Run: headless pygame with SDL's dummy video driver; simulated clock (each Clock.tick advances the game by its frame time, no real sleeping); random seed 0; keys injected as events and as key.get_pressed() state; no mouse input; restart key C tapped at the start of phases 3 and 4.
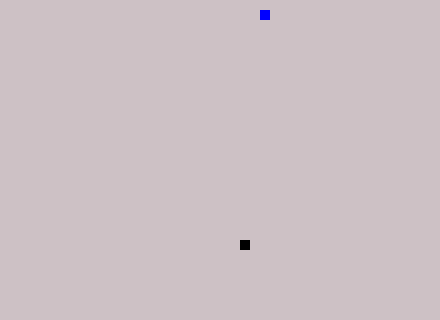
Frame 1 of 4 · flips 1–60 · no input
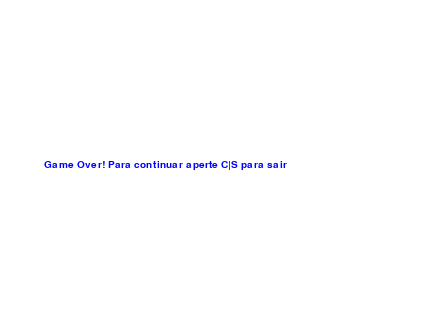
Frame 2 of 4 · flips 61–180 · tapped SPACE, RETURN · held RIGHT (→), D
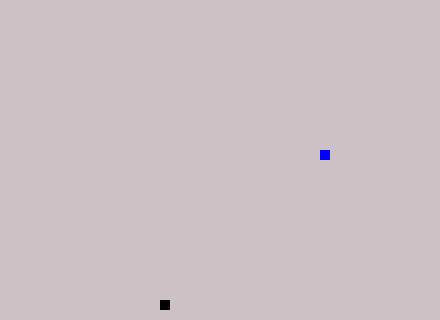
Frame 3 of 4 · flips 181–300 · tapped C · held DOWN (↓), S
Frame 4 of 4 · flips 301–420 · tapped C · held LEFT (←), A, UP (↑), W · screen same as frame 2, image omitted

The pygame program that drew these frames:

import pygame

#Para sortear uma posição ateatória para a Snake começar. 
from random import randrange

#Códigos para cores
branco = (255,255,255)
preto = (0,0,0)
vermelho = (255,0,0)
verde = (0,255,0)
azul = (0,0,255)
cinza = (205,193,197)

#Testando Pygame
try:
    pygame.init()
except:
    print('O Pygame não foi inicializado com sucesso.')

#Variáveis da tupla
largura=440
altura=320
tamanho = 10

#Relogio
relogio = pygame.time.Clock()

#Comando para definir altura e lagura da tela do jogo
fundo = pygame.display.set_mode((largura,altura))

#Comando para definir o título do Game e ícone(na parte superior esquerda da tela do game)
pygame.display.set_caption("Snake Evolution by Marcos Monteiro")

#Fonte
font = pygame.font.SysFont(None, 15)

def texto(msg, cor):
    texto1= font.render(msg, True, cor)
    fundo.blit(texto1, [largura/10, altura/2])

def Cobra(CobraXY):
    for XY in CobraXY:
    #Cria um retangulo, posição e tamanho dentro dos "[]"
        pygame.draw.rect(fundo, preto, [XY[0], XY[1], tamanho, tamanho])

def apple(pos_x, pos_y):
    pygame.draw.rect(fundo, azul, [pos_x, pos_y, tamanho, tamanho])

def game():
    
    #Quebrar o loop do jogo
    sair = True
    gameover = False
    
    #Posição da Snake/tamanho
    pos_x = randrange(0,largura - tamanho,10)
    pos_y = randrange(0,altura - tamanho,10)
    apple_x = randrange(0,largura - tamanho,10)
    apple_y = randrange(0,altura - tamanho,10)
    velocidade_x = 0
    velocidade_y = 0
    CobraXY = []
    CobraCont = 1
    while sair:
        while gameover:
            fundo.fill(branco)
            texto("Game Over! Para continuar aperte C|S para sair", azul)
            pygame.display.update()
            for event in pygame.event.get():
                if event.type == pygame.QUIT:
                    sair = False
                    gameover = False
                if event.type == pygame.KEYDOWN:
                    if event.key == pygame.K_c:
                        sair = True
                        gameover = False
                            
                        #Posição da Snake/tamanho
                        pos_x = randrange(0,largura - tamanho,10)
                        pos_y = randrange(0,altura - tamanho,10)
                        apple_x = randrange(0,largura - tamanho,10)
                        apple_y = randrange(0,altura - tamanho,10)
                        velocidade_x = 0
                        velocidade_y = 0
                        CobraXY = []
                        CobraCont = 1
                    if event.key == pygame.K_s:
                        sair = False
                        gameover = False
                        
        for event in pygame.event.get():
            if event.type == pygame.QUIT:
                sair = False            
                
    #Condição para teclas
            if event.type == pygame.KEYDOWN:
                
    #Condição para tecla esquerda, diteita, cima e baixo.(Plano cartesiano)
                if event.key == pygame.K_LEFT and velocidade_x != tamanho:
                    velocidade_y =0
                    velocidade_x =-tamanho
                    #pos_x -= 10
                if event.key == pygame.K_RIGHT and velocidade_x != -tamanho:
                    velocidade_y =0
                    velocidade_x =tamanho
                    #pos_x += 10
                if event.key == pygame.K_UP and velocidade_y != tamanho:
                    velocidade_x =0
                    velocidade_y =-tamanho
                    #pos_y -= 10
                if event.key == pygame.K_DOWN and velocidade_y != -tamanho:
                    velocidade_x =0
                    velocidade_y =tamanho
                    #pos_y += 10
    #Hack para aumentar o tamanho da cobrinha
                if event.key == pygame.K_SPACE:
                    CobraCont += 1
                    
                    
    #Muda a cor do fundo da tela
        fundo.fill(cinza)
 
    #Velocidade
        pos_x += velocidade_x
        pos_y += velocidade_y

        if pos_x == apple_x and pos_y == apple_y:
            apple_x = randrange(0,largura - tamanho,10)
            apple_y = randrange(0,altura - tamanho,10)
            CobraCont += 1
            

    #Atravessar bordas
    #   if pos_x > largura:
    #        pos_x = 0
    #    if pos_x < 0:
    #        pos_x = largura - tamanho
    #   if pos_y > altura:
    #        pos_y = 0
    #    if pos_y < 0:
    #       pos_y= altura - tamanho

    #Quando encostar na borda o jogo fecha
        if pos_x > largura:
            gameover = True
        if pos_x < 0:
            gameover = True
        if pos_y > altura:
            gameover = True
        if pos_y < 0:
            gameover = True
    #Inicio da cobra/adicionando blocos a snake

        CobraInicio = []
        CobraInicio.append(pos_x)
        CobraInicio.append(pos_y)
        CobraXY.append(CobraInicio)
        if len(CobraXY) > CobraCont:
            del CobraXY[0]

    #Condição para colisão
        if any(Bloco == CobraInicio for Bloco in CobraXY[:-1]):
            gameover = True
        
    #Chamando a função/ pegando o bloco tada vez que a snake chega em sua posição
        Cobra(CobraXY)
        
        apple(apple_x,apple_y)
        pygame.display.update()

    #Relogio dentro do Loop, o valor dentro dos "()" define a velocidade da Snake
        relogio.tick(15)

game()    
#Comando para fechar a tela do game(Obs a tela abre e fecha logo em seguida)
pygame.quit()
